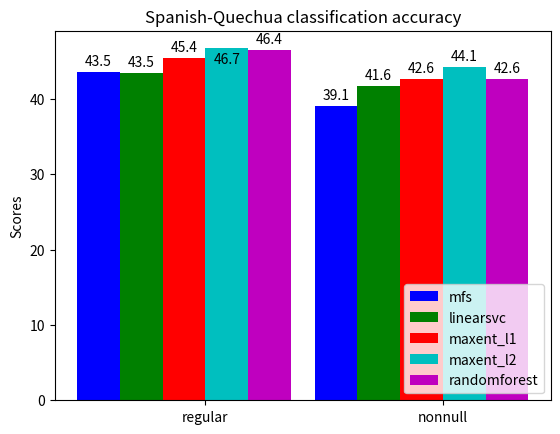

Write the Python code that produced this figure.
#!/usr/bin/env python3
# a bar plot with errorbars
import numpy as np
import matplotlib.pyplot as plt

N = 2

mfsScores =          (43.55, 39.10)
linearsvcScores =    (43.47, 41.64)
maxent_l1Scores =    (45.35, 42.58)
maxent_l2Scores =    (46.70, 44.15)
randomforestScores = (46.41, 42.57)

"""
2016-01-06-13-47-es-qu-MFS-default-regular accuracy: 0.4355
2016-01-06-13-47-es-qu-linearsvc-l2-c1-default-regular accuracy: 0.4347
2016-01-06-13-47-es-qu-maxent-l1-c1-default-regular accuracy: 0.4535
2016-01-06-13-47-es-qu-maxent-l2-c1-default-regular accuracy: 0.4670
2016-01-06-13-47-es-qu-random-forest-default-default-regular accuracy: 0.4641

2016-01-06-13-47-es-qu-MFS-default-nonnull accuracy: 0.3910
2016-01-06-13-47-es-qu-linearsvc-l2-c1-default-nonnull accuracy: 0.4164
2016-01-06-13-47-es-qu-maxent-l1-c1-default-nonnull accuracy: 0.4258
2016-01-06-13-47-es-qu-maxent-l2-c1-default-nonnull accuracy: 0.4415
2016-01-06-13-47-es-qu-random-forest-default-default-nonnull accuracy: 0.4257
"""


ind = np.arange(N)  # the x locations for the groups
width = 0.18       # the width of the bars

fig, ax = plt.subplots()
rects1 = ax.bar(ind + 0 * width, mfsScores, width, color='b')
rects2 = ax.bar(ind + 1 * width, linearsvcScores, width, color='g')
rects3 = ax.bar(ind + 2 * width, maxent_l1Scores, width, color='r')
rects4 = ax.bar(ind + 3 * width, maxent_l2Scores, width, color='c')
rects5 = ax.bar(ind + 4 * width, randomforestScores, width, color='m')

# add some text for labels, title and axes ticks
ax.set_ylabel('Scores')
ax.set_title('Spanish-Quechua classification accuracy')
ax.set_xticks(ind + width * 2.5)
ax.set_xticklabels(('regular', 'nonnull'))

ax.legend((rects1[0], rects2[0], rects3[0], rects4[0], rects5[0]),
          ('mfs', 'linearsvc', 'maxent_l1', 'maxent_l2', 'randomforest'),
          loc='lower right')

# [redacted]
## http://composition.al/blog/2015/11/29/a-better-way-to-add-labels-to-bar-charts-with-matplotlib/
def autolabel(rects, ax):
    # Get y-axis height to calculate label position from.
    (y_bottom, y_top) = ax.get_ylim()
    y_height = y_top - y_bottom

    for rect in rects:
        height = rect.get_height()

        # Fraction of axis height taken up by this rectangle
        p_height = (height / y_height)

        # If we can fit the label above the column, do that;
        # otherwise, put it inside the column.
        if p_height > 0.95: # arbitrary; 95% looked good to me.
            label_position = height - (y_height * 0.05)
        else:
            label_position = height + (y_height * 0.01)

        ax.text(rect.get_x() + rect.get_width()/2., label_position,
                '%0.1f' % height,
                ha='center', va='bottom')

autolabel(rects1, ax)
autolabel(rects2, ax)
autolabel(rects3, ax)
autolabel(rects4, ax)
autolabel(rects5, ax)

plt.show()
